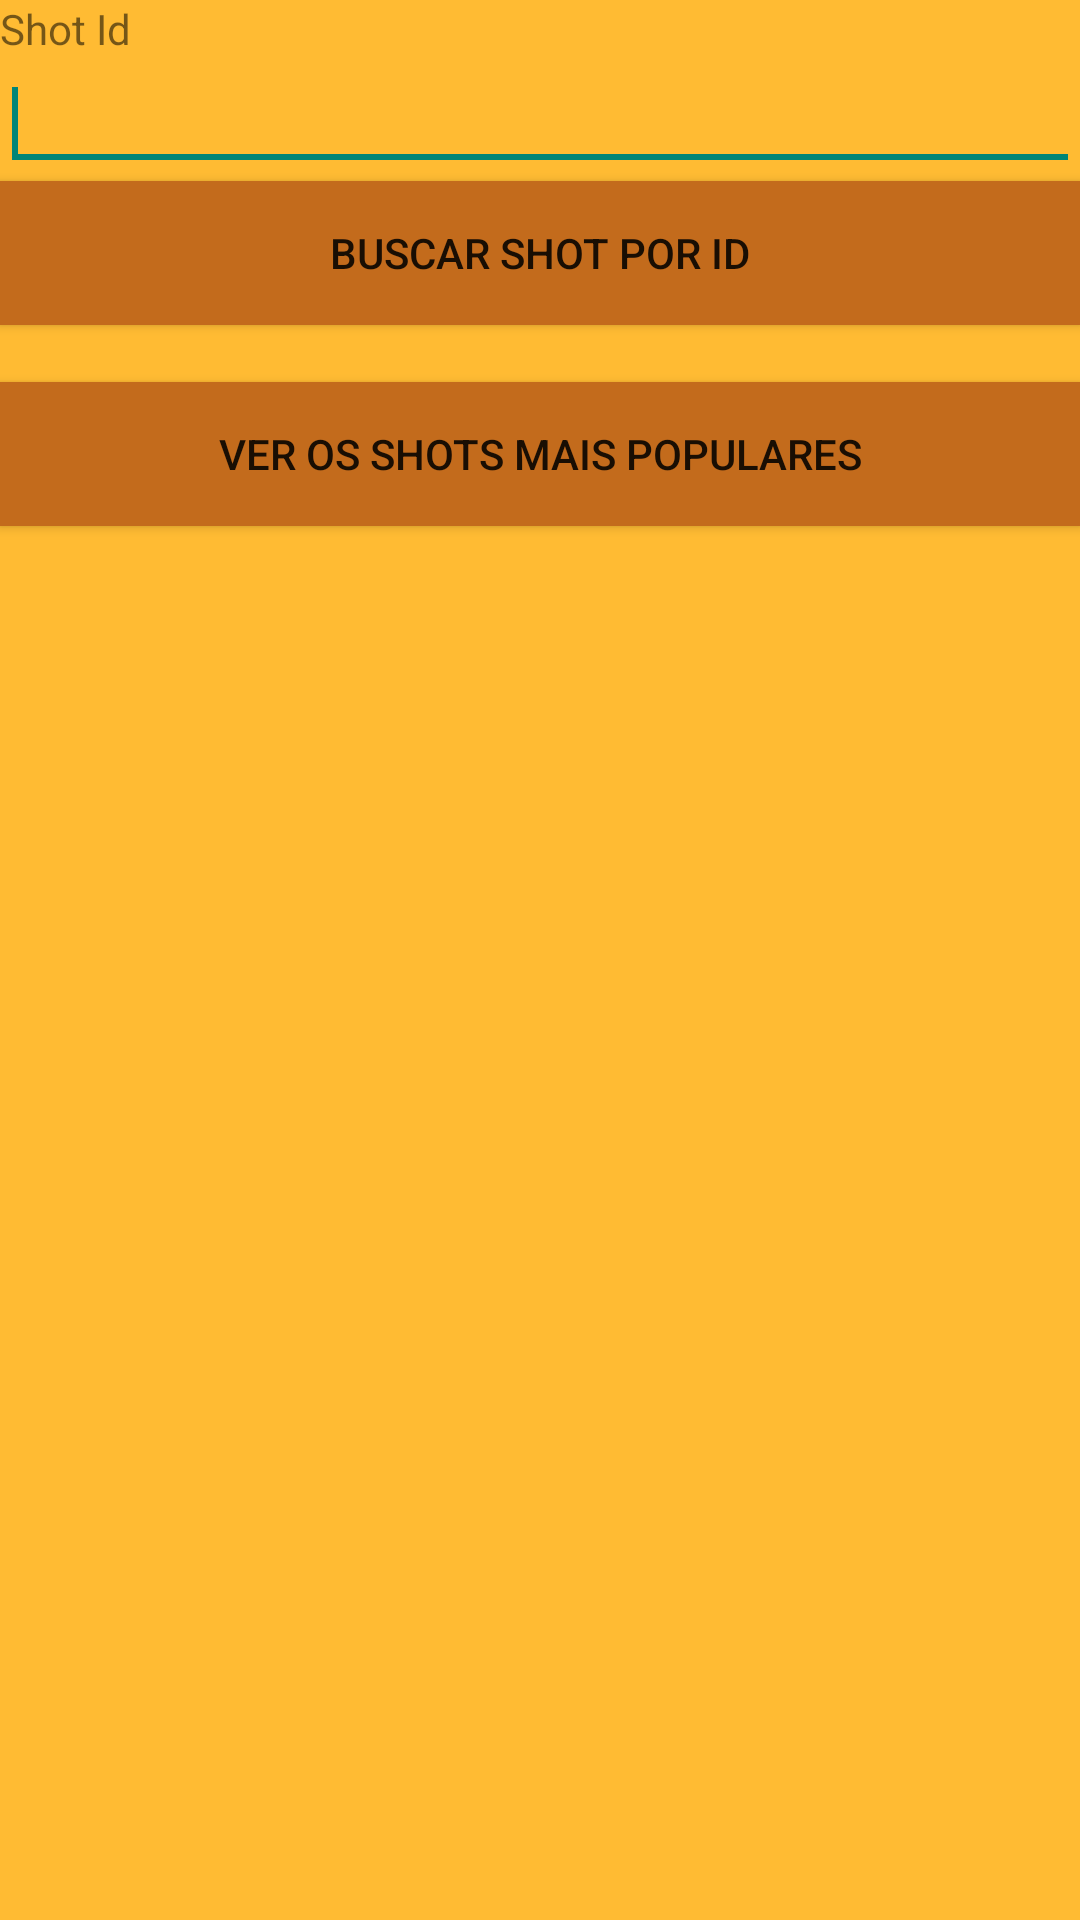

Layout XML and referenced resources for this Android screen:
<!-- AndroidManifest.xml: application theme AppTheme -->
<!-- res/layout/main_dibre.xml -->
<?xml version="1.0" encoding="utf-8"?>
<LinearLayout xmlns:android="http://schemas.android.com/apk/res/android"
    android:layout_width="fill_parent"
    android:layout_height="fill_parent"
    android:orientation="vertical"
    android:background="@android:color/holo_orange_light">

    <TextView
        android:id="@+id/textView1"
        android:layout_width="wrap_content"
        android:layout_height="wrap_content"
        android:text="Shot Id" />
    

    <EditText
        android:id="@+id/editTextShotId"
        android:layout_width="fill_parent"
        android:layout_height="wrap_content" >

        <requestFocus />
    </EditText>

    <Button
        android:id="@+id/btBuscarPorId"
        android:layout_width="fill_parent"
        android:layout_height="wrap_content"
        android:text="Buscar Shot por ID"
        android:onClick="ActionBuscarPorId"
        android:background="#ffc36b1c" />

    <TextView
        android:layout_width="fill_parent"
        android:layout_height="wrap_content" />

    <Button
        android:id="@+id/btTodosShots"
        android:layout_width="fill_parent"
        android:layout_height="wrap_content"
        android:text="Ver os Shots mais populares"
        android:background="#ffc36b1c"
        android:singleLine="false"
        android:outlineProvider="paddedBounds" />

</LinearLayout>
<!-- resources referenced by this layout -->
<resources>
  <style name="AppTheme" parent="Theme.AppCompat.Light.DarkActionBar">
          
      </style>
</resources>
